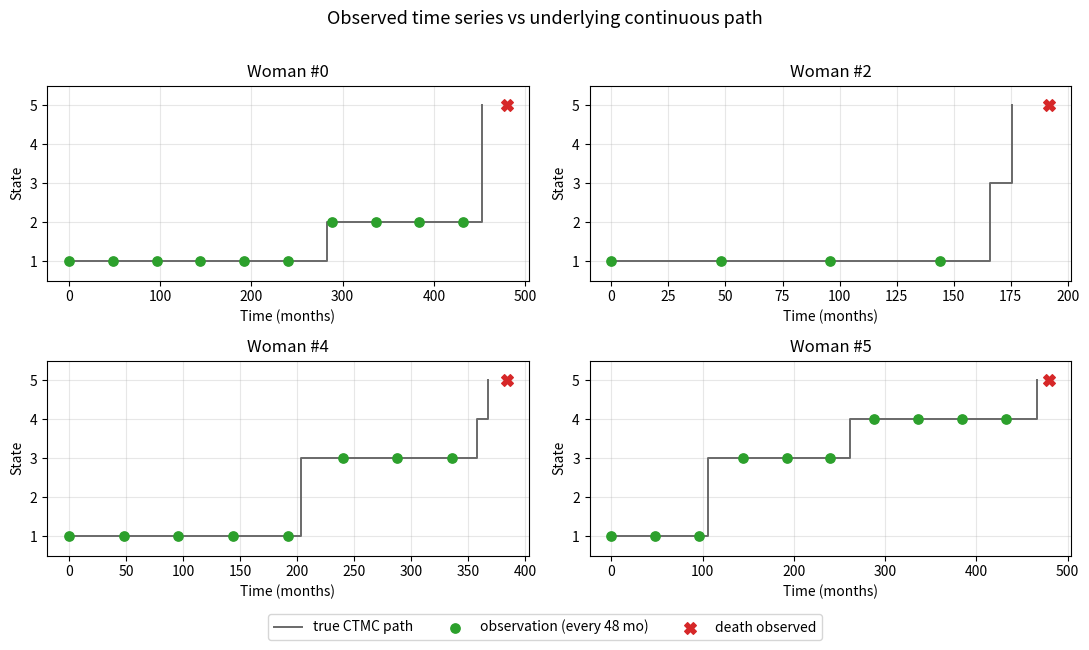

The script that saved this image:
import os
import matplotlib.pyplot as plt
import numpy as np
import math
import scipy.stats as stats

Q = np.array([[-0.0085, 0.005,  0.0025, 0,      0.001],
     [0,       -0.014, 0.005,  0.004,  0.005],
     [0,        0,     -0.008, 0.003,  0.005],
     [0,        0,      0,     -0.009, 0.009],
     [0,        0,      0,      0,      0    ]])
DEATH = 4
N_STATES = len(Q)
rng = np.random.default_rng(42)
def simulate_ctmc(Q, n_women, rng, start=0, grid=48):
    lifetimes = np.zeros(n_women)
    all_states = []
    all_times  = []
    Y_series   = []
    for i in range(n_women):
        states, times = [], []
        t, state = 0.0, start
        # build full trajectory: state held on [times[k], times[k+1])
        while state != DEATH:
            states.append(state)
            times.append(t)
            rate_out = -Q[state, state]
            t += rng.exponential(1.0 / rate_out)
            probs = Q[state].copy(); probs[state] = 0.0
            state = rng.choice(N_STATES, p=probs / rate_out)
        states.append(DEATH)
        times.append(t)# death time
        times = np.array(times)

        # sample on grid 0, 48, 96, ... until death is observed
        Y_serie = []
        k = 0
        while True:
            obs_t = k * grid
            idx = np.searchsorted(times, obs_t, side='right') - 1
            obs_state = states[idx]
            Y_serie.append(obs_state)
            if obs_state == DEATH:
                break
            k += 1

        all_states.append(states)
        all_times.append(times)
        Y_series.append(Y_serie)
        lifetimes[i] = times[-1]
    return lifetimes, all_states, all_times, Y_series

def task12():
    lifetimes, all_states, all_times, Y_series = simulate_ctmc(Q, 1000, rng)

    lengths = [len(y) for y in Y_series]
    print(f"Simulated {len(Y_series)} women, observed every 48 months.")
    print("Example observed series (1-indexed):")
    for y in Y_series[:5]:
        print("   ", [s + 1 for s in y])
    print(f"Mean observations per woman: {np.mean(lengths):.2f}")
    print(f"All series end in death (state 5): {all(y[-1] == DEATH for y in Y_series)}")

    # plot: a few example women, observed grid points over the true path
    examples = [i for i, y in enumerate(Y_series)
                if 5 <= len(y) <= 11 and max(y) >= 2][:4]
    fig, axes = plt.subplots(2, 2, figsize=(11, 6.5))
    for ax, idx in zip(axes.ravel(), examples):
        ax.step(all_times[idx], [s + 1 for s in all_states[idx]], where='post',
                color='dimgray', linewidth=1.4, label='true CTMC path')
        Y = Y_series[idx]
        ox = [k * 48 for k in range(len(Y))]
        oy = [s + 1 for s in Y]
        ax.scatter(ox[:-1], oy[:-1], color='tab:green', s=45, zorder=5,
                   label='observation (every 48 mo)')
        ax.scatter(ox[-1], oy[-1], color='tab:red', s=70, marker='X', zorder=6,
                   label='death observed')
        ax.set_yticks([1, 2, 3, 4, 5])
        ax.set_ylim(0.5, 5.5)
        ax.set_xlabel('Time (months)')
        ax.set_ylabel('State')
        ax.set_title(f'Woman #{idx}')
        ax.grid(True, alpha=0.3)
    fig.suptitle('Observed time series vs underlying continuous path', fontsize=13)
    plt.tight_layout(rect=[0, 0.05, 1, 0.97])
    h, l = axes[0, 0].get_legend_handles_labels()
    fig.legend(h, l, loc='lower center', ncol=3, bbox_to_anchor=(0.5, 0.0))
    plt.show()
    return Y_series

if __name__ == '__main__':
    task12()
